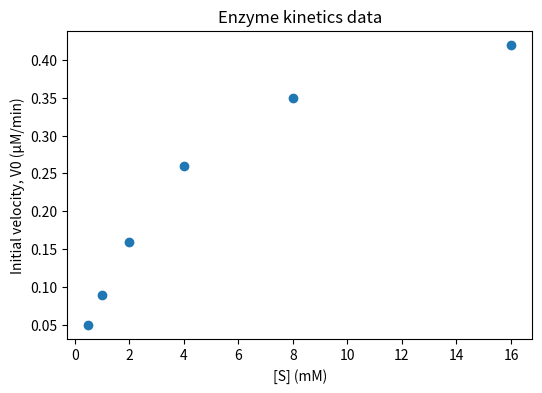
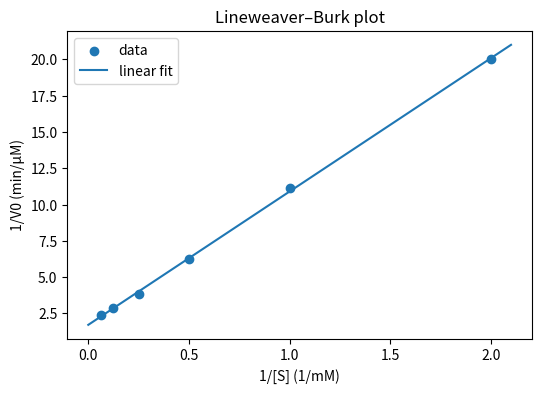
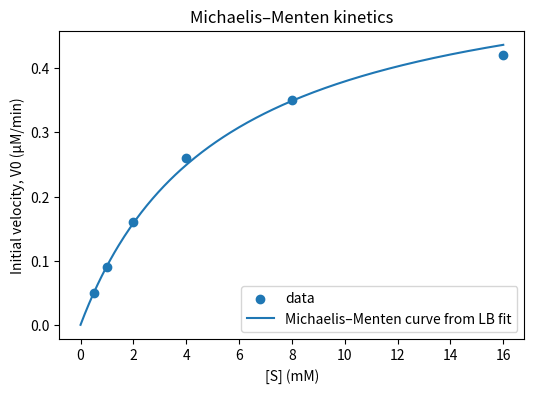
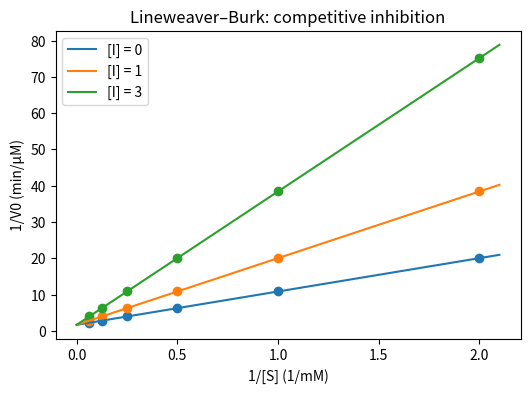
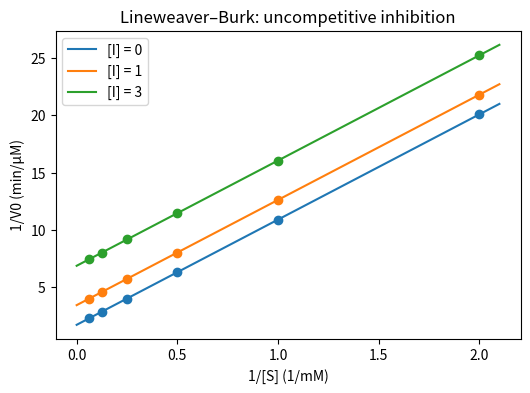
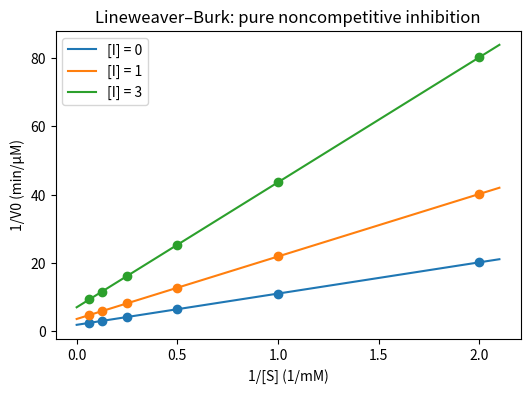

The script that saved these images, in order:
import numpy as np
import matplotlib.pyplot as plt
from scipy.stats import linregress

# Substrate concentrations [S] (mM) and initial velocities V0 (μM/min)
S = np.array([0.5, 1, 2, 4, 8, 16], dtype=float)
V = np.array([0.05, 0.09, 0.16, 0.26, 0.35, 0.42], dtype=float)

plt.figure(figsize=(6,4))
plt.scatter(S, V)
plt.xlabel('[S] (mM)')
plt.ylabel('Initial velocity, V0 (μM/min)')
plt.title('Enzyme kinetics data')
plt.show()


# Transform the data
inv_S = 1 / S
inv_V = 1 / V

# Linear regression
slope, intercept, r_value, p_value, std_err = linregress(inv_S, inv_V)

# Recover Michaelis–Menten parameters
Vmax_LB = 1 / intercept
Km_LB = slope * Vmax_LB

print(f'Vmax = {Vmax_LB:.3f} μM/min')
print(f'Km   = {Km_LB:.3f} mM')

# Lineweaver–Burk plot
xfit = np.linspace(0, inv_S.max() * 1.05, 200)

plt.figure(figsize=(6,4))
plt.scatter(inv_S, inv_V, label='data')
plt.plot(xfit, slope*xfit + intercept, label='linear fit')
plt.xlabel('1/[S] (1/mM)')
plt.ylabel('1/V0 (min/μM)')
plt.title('Lineweaver–Burk plot')
plt.legend()
plt.show()


# Put the fitted parameters back into the Michaelis–Menten equation
S_fit = np.linspace(0, S.max(), 300)
V_fit = Vmax_LB * S_fit / (Km_LB + S_fit)

plt.figure(figsize=(6,4))
plt.scatter(S, V, label='data')
plt.plot(S_fit, V_fit, label='Michaelis–Menten curve from LB fit')
plt.xlabel('[S] (mM)')
plt.ylabel('Initial velocity, V0 (μM/min)')
plt.title('Michaelis–Menten kinetics')
plt.legend()
plt.show()


# Use the Michaelis–Menten parameters estimated above
Vmax = Vmax_LB
Km = Km_LB

# Example inhibitor concentrations and inhibition constant
I_values = [0, 1, 3]
Ki = 1.0

S_inhib = np.array([0.5, 1, 2, 4, 8, 16], dtype=float)

def competitive_velocity(S, I):
    alpha = 1 + I/Ki
    return Vmax * S / (alpha*Km + S)

def uncompetitive_velocity(S, I):
    alpha_prime = 1 + I/Ki
    return Vmax * S / (Km + alpha_prime*S)

def noncompetitive_velocity(S, I):
    alpha = 1 + I/Ki
    return (Vmax/alpha) * S / (Km + S)

def plot_lb_for_inhibition(velocity_function, title):
    plt.figure(figsize=(6,4))
    for I in I_values:
        v = velocity_function(S_inhib, I)
        x = 1 / S_inhib
        y = 1 / v

        slope_i, intercept_i, *_ = linregress(x, y)
        xline = np.linspace(0, x.max()*1.05, 200)

        plt.plot(xline, slope_i*xline + intercept_i, label=f'[I] = {I}')
        plt.scatter(x, y)

    plt.xlabel('1/[S] (1/mM)')
    plt.ylabel('1/V0 (min/μM)')
    plt.title(title)
    plt.legend()
    plt.show()


plot_lb_for_inhibition(
    competitive_velocity,
    'Lineweaver–Burk: competitive inhibition'
)


plot_lb_for_inhibition(
    uncompetitive_velocity,
    'Lineweaver–Burk: uncompetitive inhibition'
)


plot_lb_for_inhibition(
    noncompetitive_velocity,
    'Lineweaver–Burk: pure noncompetitive inhibition'
)
